Labelled photos from "imgs_others", an image-classification folder in yujeong0/Auto_painting_program. The possible labels are: apple, avocado, carrot, cherry, flower, leaf, shellfish, tomato.

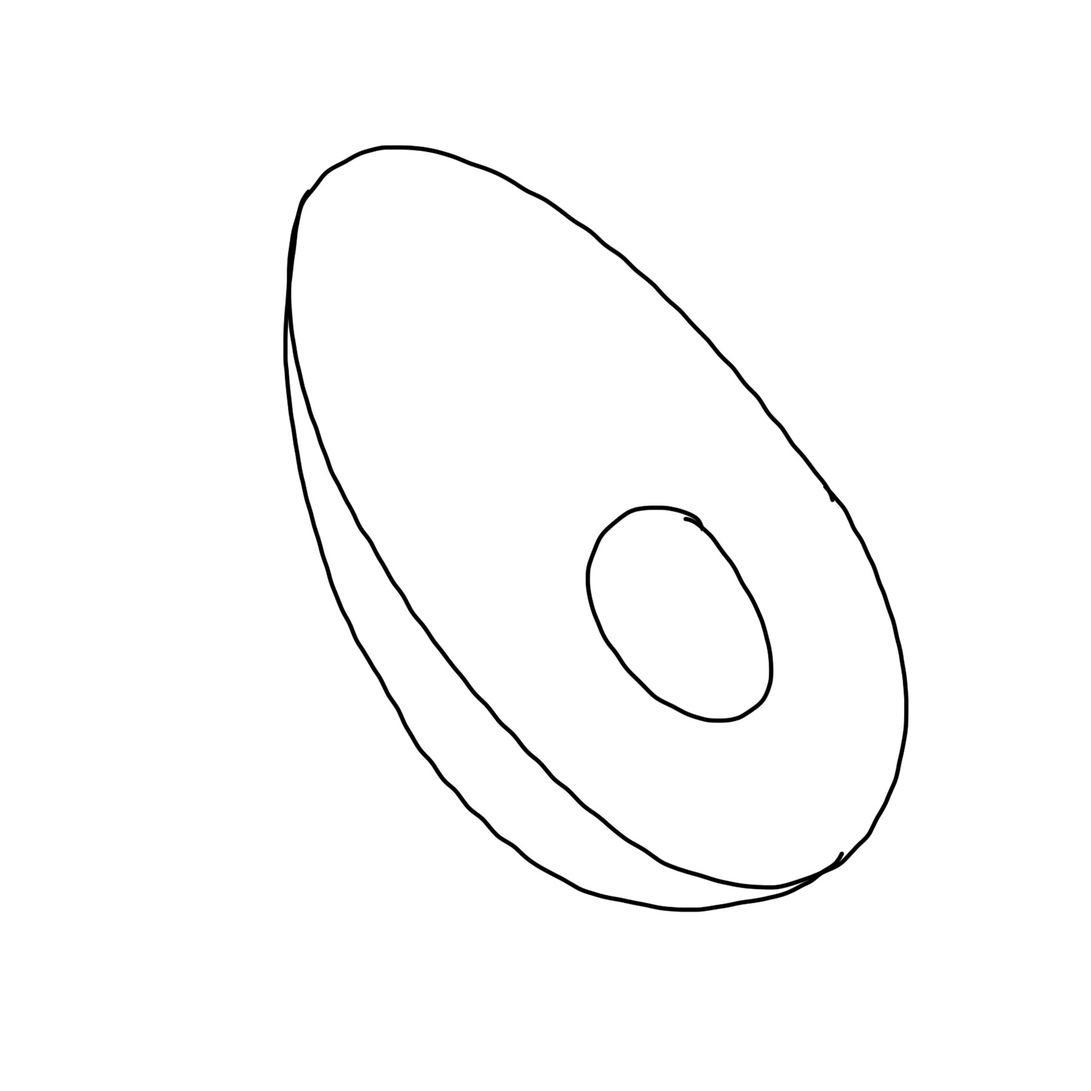
Label: avocado

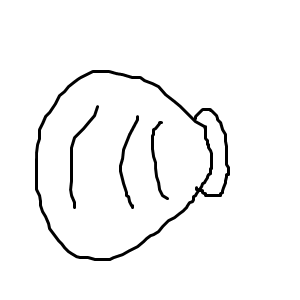
Label: shellfish

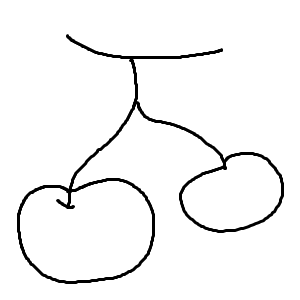
Label: cherry

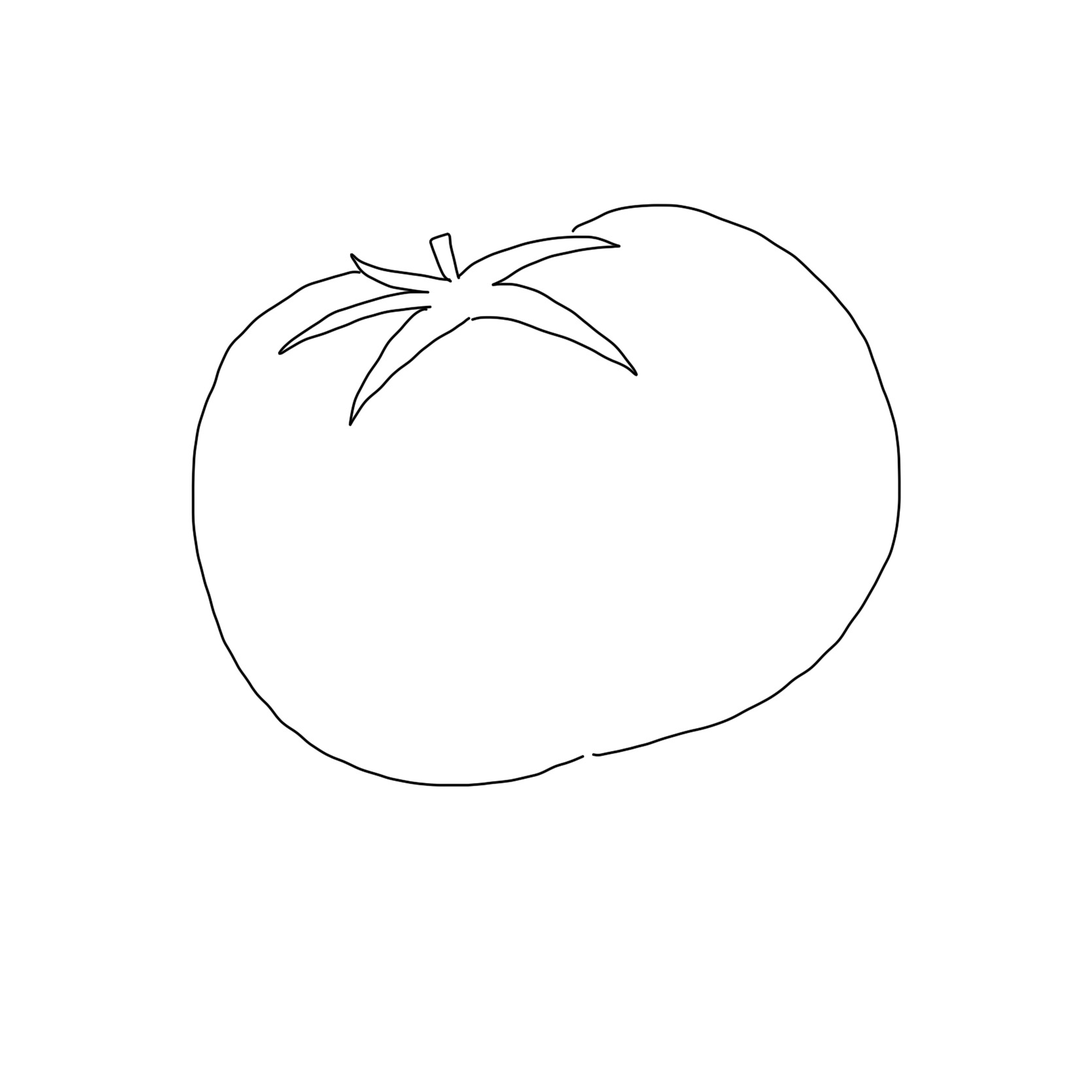
Label: tomato

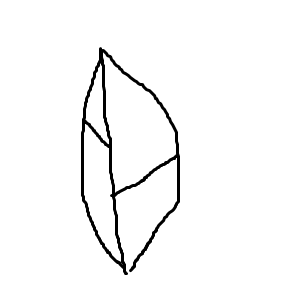
Label: leaf

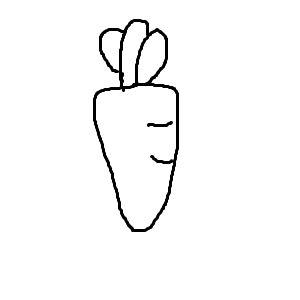
Label: carrot
